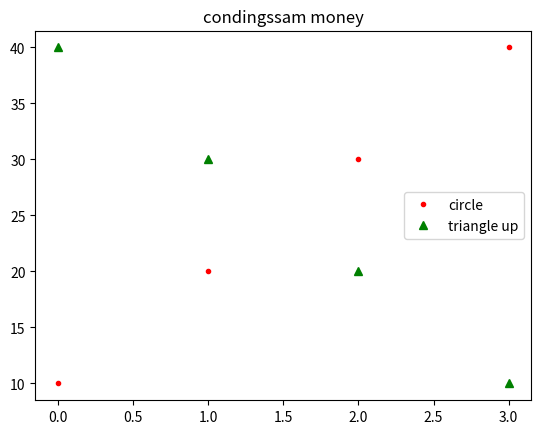

The matplotlib source for this figure:
# import matplotlib.pyplot as plt
# plt.plot([10, 20, 30, 40])
# plt.show()

# import matplotlib.pyplot as plt
# plt.plot([10, 20, 30, 40], [12, 430, 25, 15])
# plt.show()

# import matplotlib.pyplot as plt
# plt.title("condingssam money")
# plt.plot([10, 20, 30, 40])
# plt.show()

# import matplotlib.pyplot as plt
# plt.title("condingssam money")
# plt.plot([10, 20, 30, 40], label = 'up')
# plt.plot([40, 30, 20, 10], label = 'down')
# plt.legend()
# plt.show()

# import matplotlib.pyplot as plt
# plt.title("condingssam money")
# plt.plot([10, 20, 30, 40], color = 'skyblue', label = 'skyblue')
# plt.plot([40, 30, 20, 10], 'yellow', label = 'yellow')
# plt.legend()
# plt.show()

# import matplotlib.pyplot as plt
# plt.title("condingssam money")
# plt.plot([10, 20, 30, 40], color = 'r', linestyle = '--', label = 'dashed')
# plt.plot([40, 30, 20, 10], color = 'g', ls = ':', label = 'dotted')
# plt.legend()
# plt.show()

import matplotlib.pyplot as plt
plt.title("condingssam money")
plt.plot([10, 20, 30, 40], 'r.', label = 'circle')
plt.plot([40, 30, 20, 10], 'g^', label = 'triangle up')
plt.legend()
plt.show()